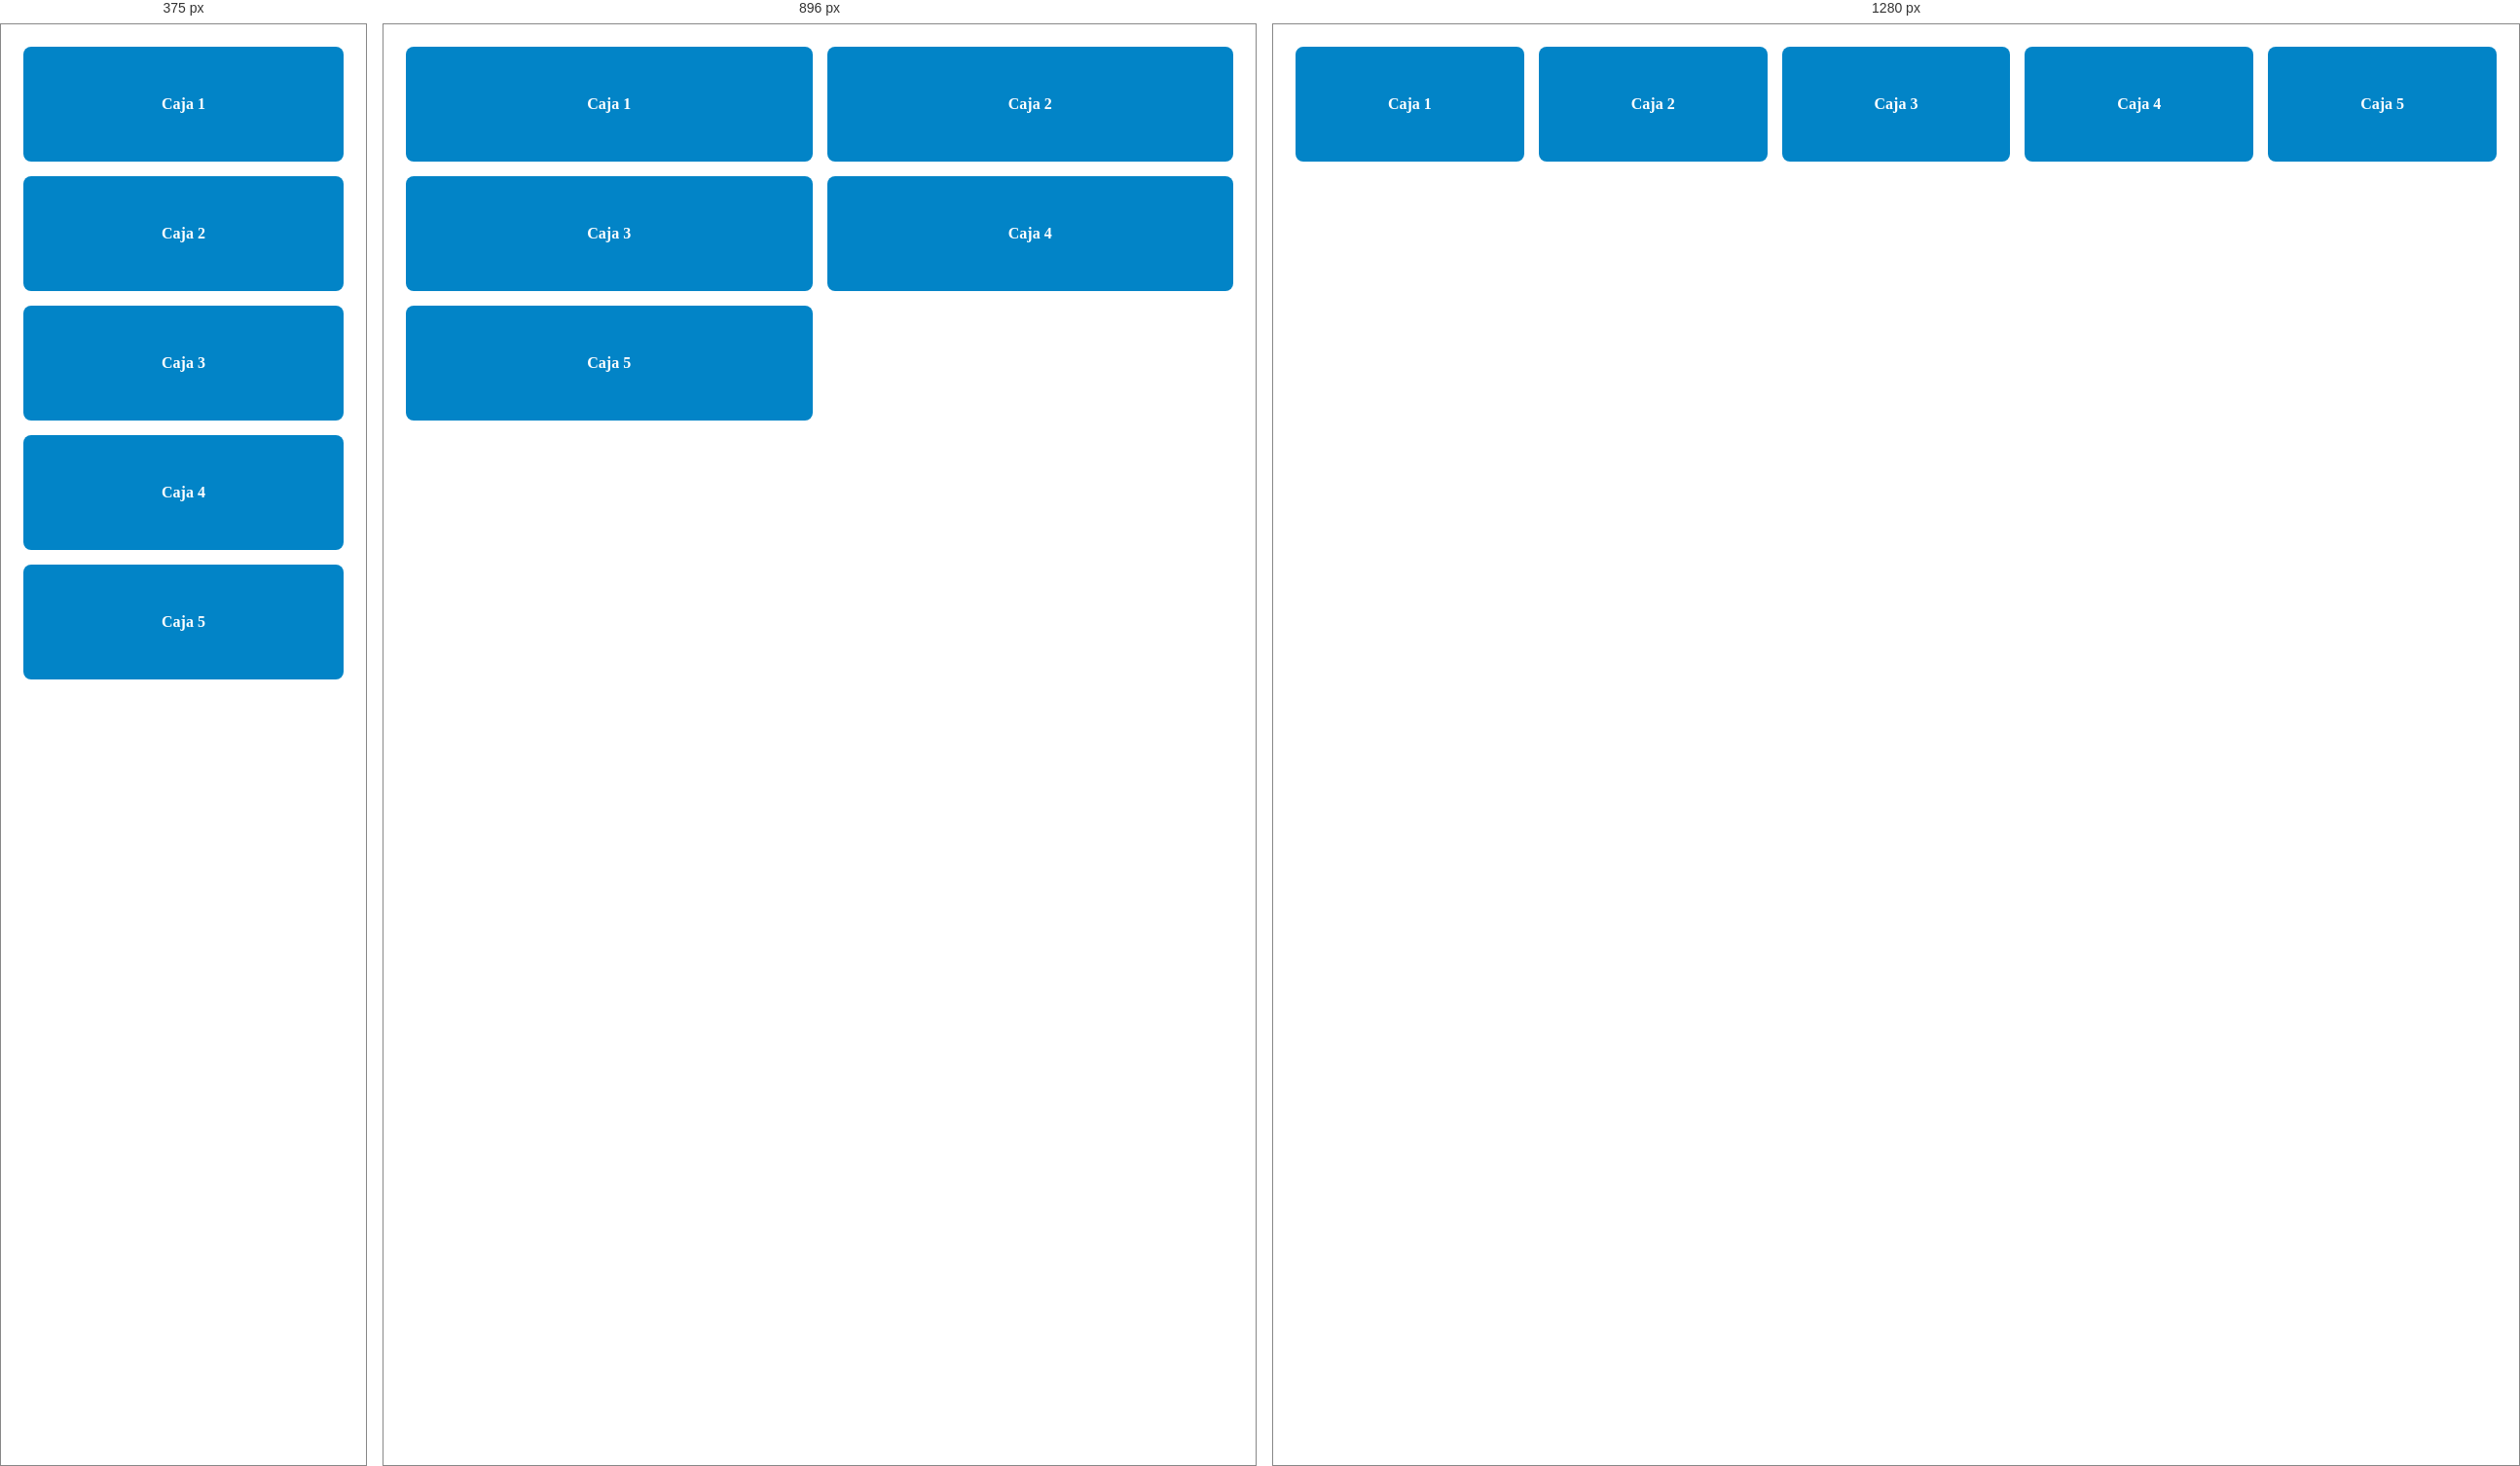
Rendered at 375 px, 896 px and 1280 px, left to right.

<!-- file: index3.html -->
<!DOCTYPE html>
<html lang="en">
<head>
    <meta charset="UTF-8">
    <meta name="viewport" content="width=device-width, initial-scale=1.0">
    <title>Animaciones - Transformaciones</title>
    <link rel="stylesheet" href="./styles3.css">
</head>
<body>
    <div class="grid-responsive">
    <div class="caja">Caja 1</div>
    <div class="caja">Caja 2</div>
    <div class="caja">Caja 3</div>
    <div class="caja">Caja 4</div>
    <div class="caja">Caja 5</div>
</div>
</body>
</html>

/* @media block from styles3.css */
@media (min-width: 768px) {
    .grid-responsive {
        grid-template-columns: repeat(2, 1fr); 
    }
}

/* @media block from styles3.css */
@media (min-width: 1024px) {
    .grid-responsive {
        grid-template-columns: repeat(5, 1fr); 
    }
}